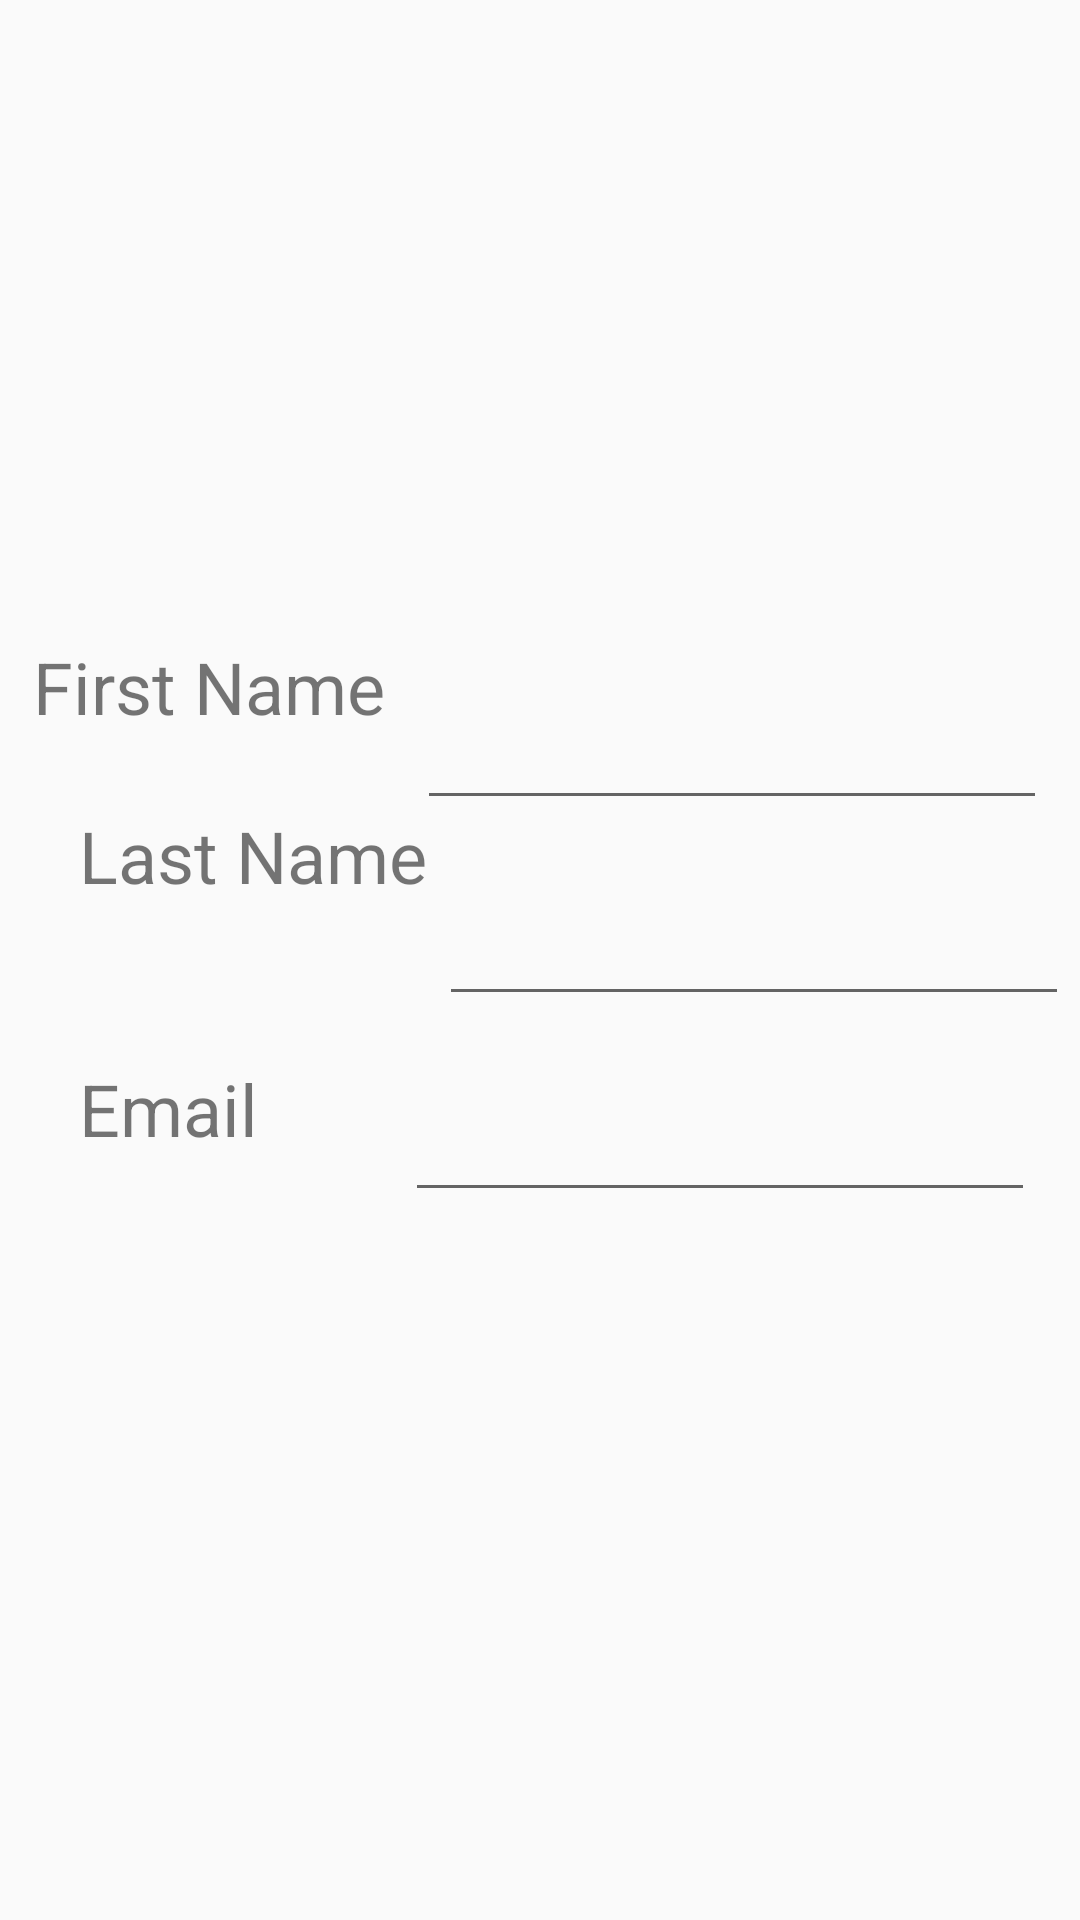

The Android layout XML behind this screen, and the referenced resources:
<!-- AndroidManifest.xml: application theme AppTheme -->
<!-- res/layout/edit_user_profile.xml -->
<?xml version="1.0" encoding="utf-8"?>
<androidx.constraintlayout.widget.ConstraintLayout xmlns:android="http://schemas.android.com/apk/res/android"
    xmlns:app="http://schemas.android.com/apk/res-auto"
    xmlns:tools="http://schemas.android.com/tools"
    android:id="@+id/linearLayout2"
    android:layout_width="match_parent"
    android:layout_height="match_parent"
    android:orientation="vertical">

    <TextView
        android:id="@+id/textFirstName"
        android:layout_width="wrap_content"
        android:layout_height="wrap_content"
        android:text="@string/first_name"
        android:textSize="24sp"
        app:layout_constraintBottom_toBottomOf="parent"
        app:layout_constraintEnd_toEndOf="parent"
        app:layout_constraintEnd_toStartOf="@+id/editFirstName"
        app:layout_constraintHorizontal_bias="0.5"
        app:layout_constraintStart_toStartOf="parent"
        app:layout_constraintTop_toTopOf="parent"
        app:layout_constraintVertical_bias="0.35000002" />

    <TextView
        android:id="@+id/textLastName"
        android:layout_width="wrap_content"
        android:layout_height="wrap_content"
        android:layout_marginTop="24dp"
        android:text="@string/lastname"
        android:textSize="24sp"
        app:layout_constraintEnd_toEndOf="parent"
        app:layout_constraintHorizontal_bias="0.108"
        app:layout_constraintStart_toStartOf="parent"
        app:layout_constraintTop_toBottomOf="@+id/textFirstName" />

    <TextView
        android:id="@+id/Email"
        android:layout_width="wrap_content"
        android:layout_height="wrap_content"
        android:layout_marginTop="52dp"
        android:text="@string/email"
        android:textSize="24sp"
        app:layout_constraintEnd_toEndOf="parent"
        app:layout_constraintHorizontal_bias="0.0"
        app:layout_constraintStart_toStartOf="@+id/textLastName"
        app:layout_constraintTop_toBottomOf="@+id/textLastName" />

    <EditText
        android:id="@+id/editFirstName"
        android:layout_width="wrap_content"
        android:layout_height="wrap_content"
        android:layout_marginTop="232dp"
        android:ems="10"
        android:inputType="textPersonName"
        app:layout_constraintEnd_toEndOf="parent"
        app:layout_constraintHorizontal_bias="0.5"
        app:layout_constraintStart_toEndOf="@+id/textFirstName"
        app:layout_constraintTop_toTopOf="parent" />

    <EditText
        android:id="@+id/editLastName"
        android:layout_width="wrap_content"
        android:layout_height="wrap_content"
        android:layout_marginTop="24dp"
        android:ems="10"
        android:inputType="textPersonName"
        app:layout_constraintEnd_toEndOf="parent"
        app:layout_constraintStart_toEndOf="@+id/textLastName"
        app:layout_constraintTop_toBottomOf="@+id/editFirstName" />

    <EditText
        android:id="@+id/editEmail"
        android:layout_width="wrap_content"
        android:layout_height="wrap_content"
        android:layout_marginTop="24dp"
        android:ems="10"
        android:inputType="textPersonName"
        app:layout_constraintEnd_toEndOf="parent"
        app:layout_constraintHorizontal_bias="0.766"
        app:layout_constraintStart_toEndOf="@+id/Email"
        app:layout_constraintTop_toBottomOf="@+id/editLastName" />
</androidx.constraintlayout.widget.ConstraintLayout>
<!-- resources referenced by this layout -->
<resources>
  <string name="email">Email</string>
  <string name="first_name">First Name</string>
  <string name="lastname">Last Name</string>
  <style name="AppTheme" parent="Theme.AppCompat.Light.DarkActionBar">
          
          <item name="colorPrimary">@color/colorPrimary</item>
          <item name="colorPrimaryDark">@color/colorPrimaryDark</item>
          <item name="colorAccent">@color/colorAccent</item>
  
      </style>
  <!-- not gathered from this repository: default colours our renderer supplied (Android Studio template values) -->
  <color name="colorPrimary">#FF6200EE</color>
  <color name="colorPrimaryDark">#FF3700B3</color>
  <color name="colorAccent">#FF03DAC5</color>
</resources>
